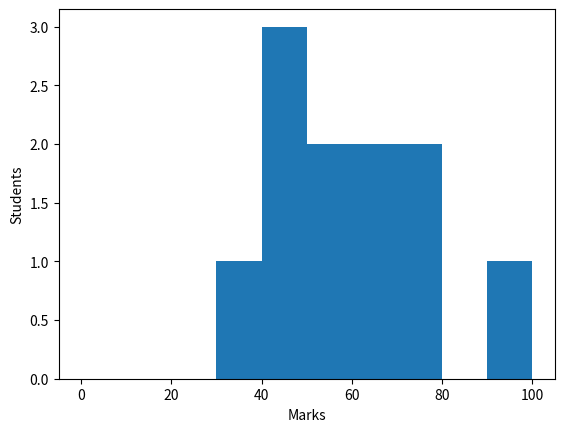

Write the Python code that produced this figure.
import matplotlib.pyplot as mp
import numpy as np

arr=np.array([50,56,45,78,64,65,35,45,95,70,46])

mp.hist(arr,bins=[0,10,20,30,40,50,60,70,80,90,100])

mp.xlabel("Marks")
mp.ylabel("Students")

mp.show()